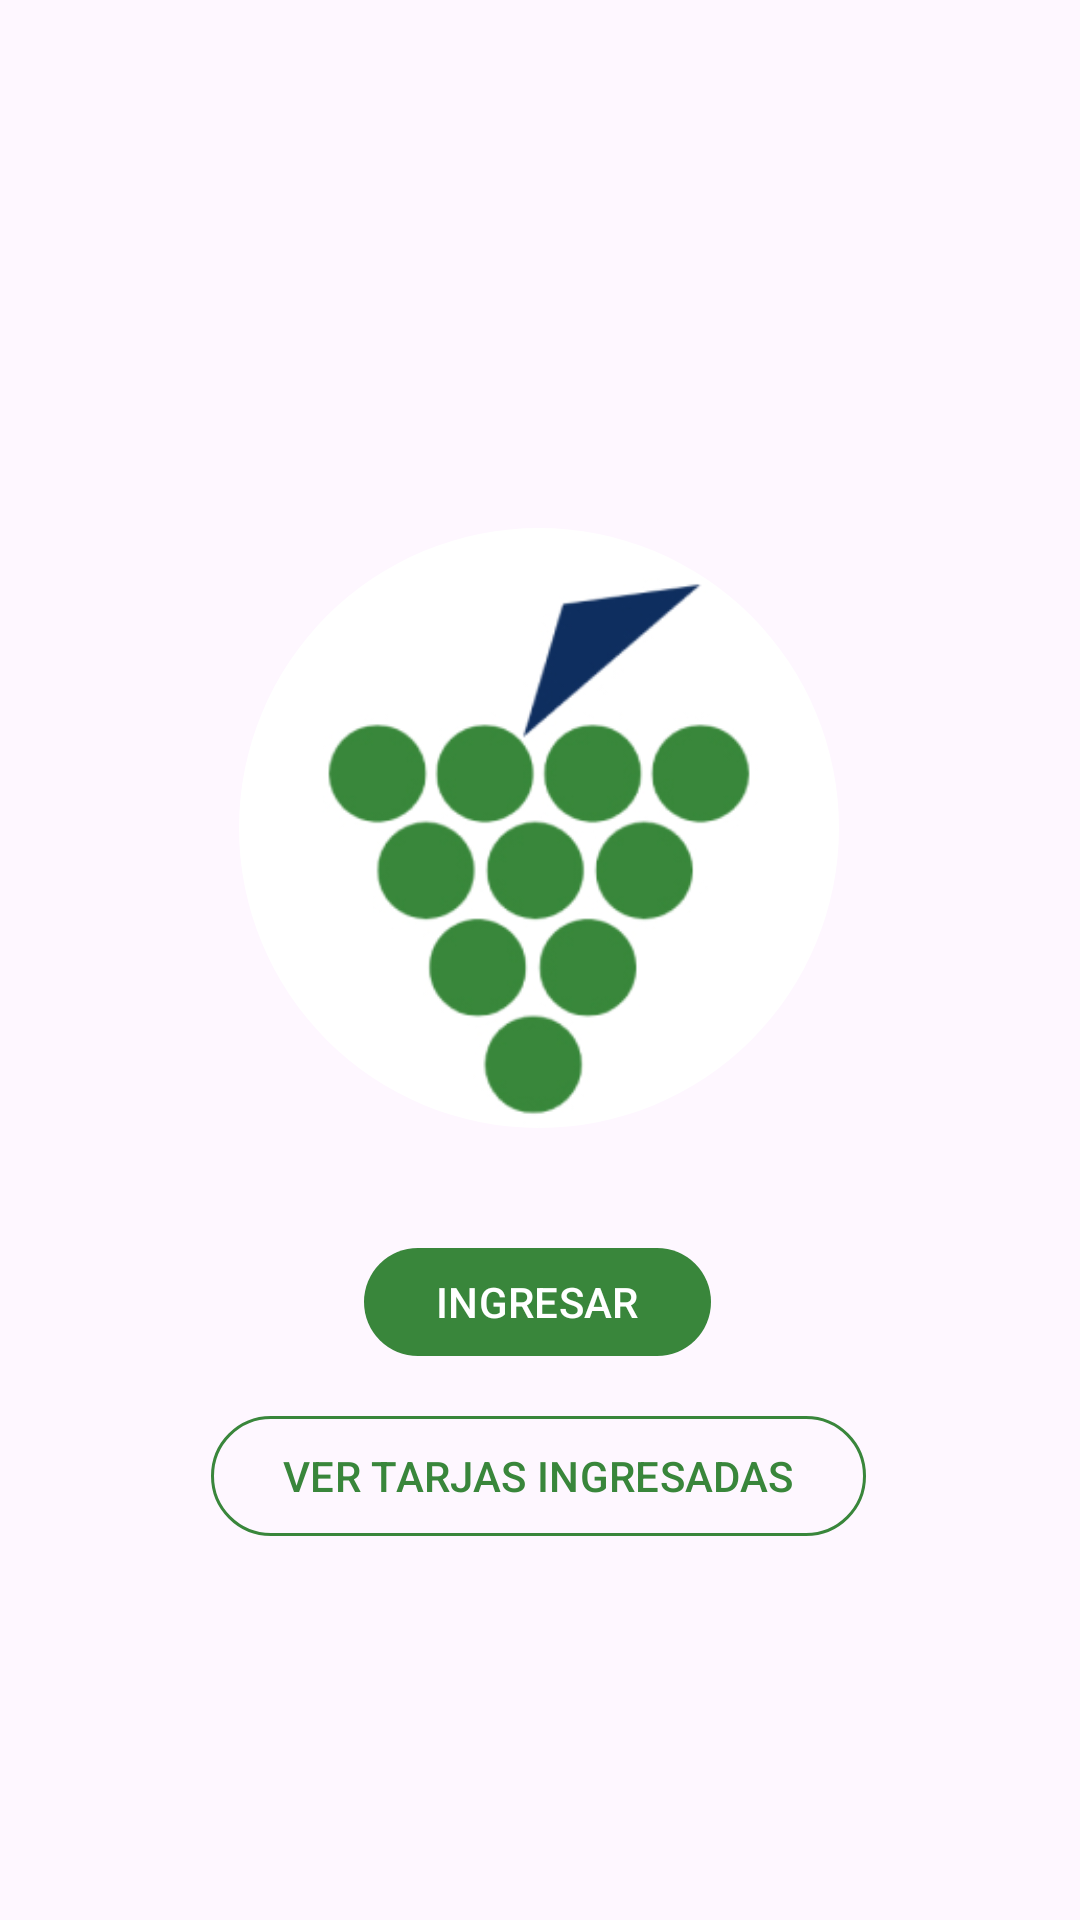

Here is an Android app screen rendered from its layout file. Give the layout XML and the strings, colors and styles it references.
<!-- AndroidManifest.xml: application theme Theme.TarjaAtacama -->
<!-- res/layout/activity_main.xml -->
<?xml version="1.0" encoding="utf-8"?>
<androidx.constraintlayout.widget.ConstraintLayout xmlns:android="http://schemas.android.com/apk/res/android"
    xmlns:app="http://schemas.android.com/apk/res-auto"
    xmlns:tools="http://schemas.android.com/tools"
    android:id="@+id/main"
    android:layout_width="match_parent"
    android:layout_height="match_parent"
    tools:context=".MainActivity">

    <com.google.android.material.imageview.ShapeableImageView
        android:id="@+id/logoImageView"
        android:layout_width="200dp"
        android:layout_height="200dp"
        android:layout_marginTop="176dp"
        android:src="@drawable/logo_atacama_redondo"
        app:layout_constraintEnd_toEndOf="parent"
        app:layout_constraintHorizontal_bias="0.498"
        app:layout_constraintStart_toStartOf="parent"
        app:layout_constraintTop_toTopOf="parent"
        app:shapeAppearanceOverlay="@style/ShapeAppearance.Material3.Corner.Full" />

    <com.google.android.material.button.MaterialButton
        android:id="@+id/otroButton"
        style="?attr/materialButtonOutlinedStyle"
        android:layout_width="wrap_content"
        android:layout_height="wrap_content"
        android:layout_marginTop="12dp"
        android:onClick="ver_tarjas_ingresadas"
        android:text="VER TARJAS INGRESADAS"
        android:textColor="@color/atacama_green"
        app:cornerRadius="28dp"
        app:layout_constraintEnd_toEndOf="parent"
        app:layout_constraintHorizontal_bias="0.497"
        app:layout_constraintStart_toStartOf="parent"
        app:layout_constraintTop_toBottomOf="@+id/siguienteButton"
        app:strokeColor="@color/atacama_green" />

    <com.google.android.material.button.MaterialButton
        android:id="@+id/siguienteButton"
        android:layout_width="wrap_content"
        android:layout_height="44dp"
        android:layout_marginTop="36dp"
        android:onClick="ingresar"
        android:text="INGRESAR"
        app:backgroundTint="@color/atacama_green"
        app:cornerRadius="28dp"
        app:layout_constraintEnd_toEndOf="parent"
        app:layout_constraintHorizontal_bias="0.496"
        app:layout_constraintStart_toStartOf="parent"
        app:layout_constraintTop_toBottomOf="@+id/logoImageView" />

</androidx.constraintlayout.widget.ConstraintLayout>
<!-- resources referenced by this layout -->
<resources>
  <color name="atacama_green">#39863B</color>
  <!-- drawable logo_atacama_redondo: jpg bitmap (drawable, 34215 bytes) -->
  <style name="Theme.TarjaAtacama" parent="Base.Theme.TarjaAtacama" />
  <style name="Base.Theme.TarjaAtacama" parent="Theme.Material3.DayNight.NoActionBar">
          
          
      </style>
</resources>
